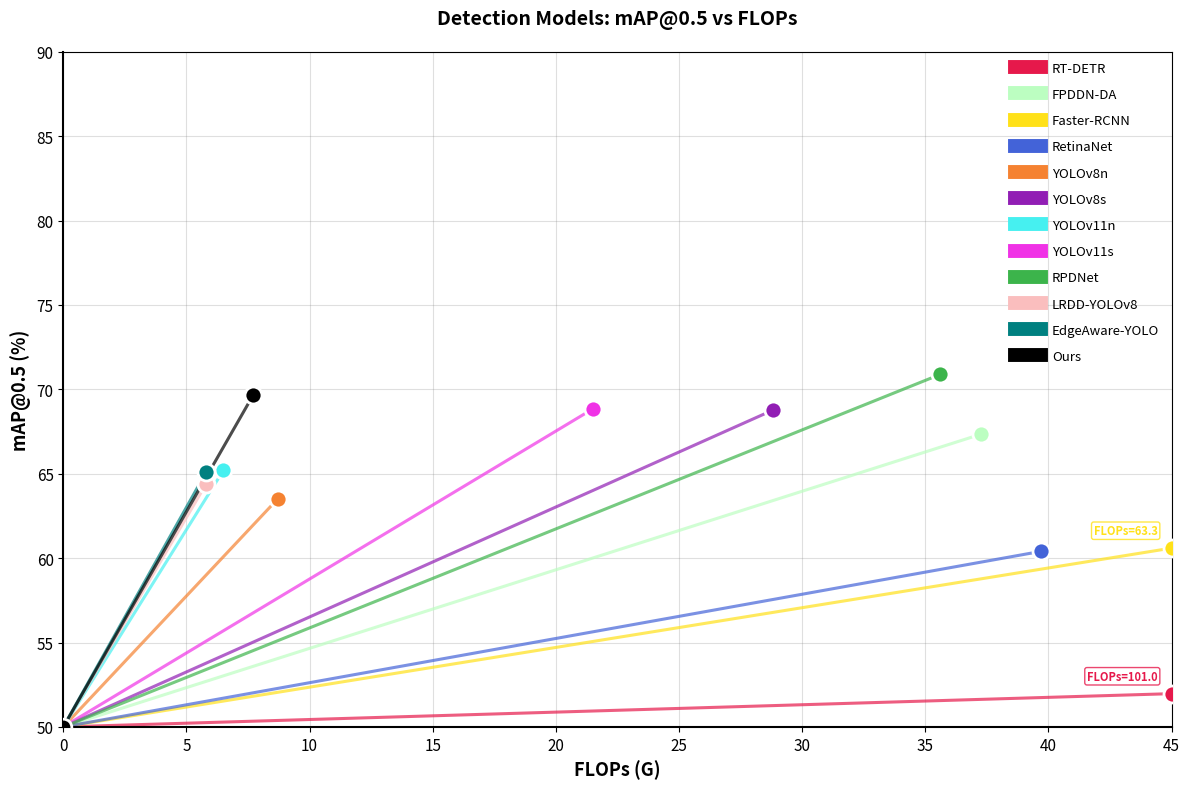
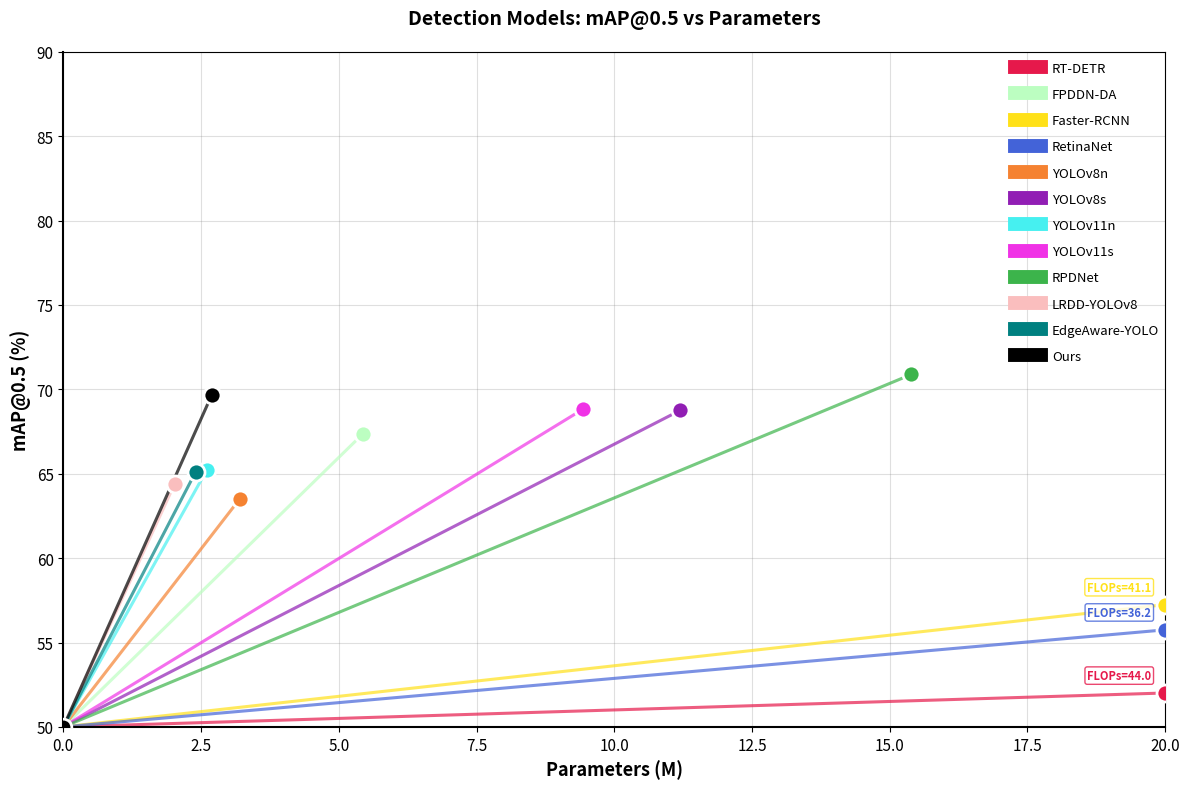

The matplotlib source for these figures, in order:
import matplotlib.pyplot as plt
import numpy as np
import matplotlib.patches as mpatches
from matplotlib.lines import Line2D

# ============= 数据提取 =============
models = [
    "RT-DETR",
    "FPDDN-DA",
    "Faster-RCNN",
    "RetinaNet",
    "YOLOv8n",
    "YOLOv8s",
    "YOLOv11n",
    "YOLOv11s",
    "RPDNet",
    "LRDD-YOLOv8",
    "EdgeAware-YOLO",
    "Ours",
]

map50 = [
    54.42,
    67.34,
    64.9,
    60.4,
    63.5,
    68.76,
    65.2,
    68.84,
    70.88,
    64.4,
    65.1,
    69.64,
]
flops = [101.0, 37.26, 63.3, 39.7, 8.7, 28.8, 6.5, 21.5, 35.6, 5.8, 5.8, 7.7]
parameters = [44.0, 5.43, 41.14, 36.17, 3.2, 11.2, 2.6, 9.44, 15.39, 2.02, 2.4, 2.69]

# 手动设置高区分度颜色
colors = [
    "#E6194B",  # RT-DETR - 红色
    "#BCFEC1",  # FPDDN-DA - 绿色
    "#FFE119",  # Faster-RCNN - 黄色
    "#4363D8",  # RetinaNet - 蓝色
    "#F58231",  # YOLOv8n - 橙色
    "#911EB4",  # YOLOv8s - 紫色
    "#46F0F0",  # YOLOv11n - 青色
    "#F032E6",  # YOLOv11s - 品红
    "#3CB44B",  # RPDNet - 浅绿
    "#FABEBE",  # LRDD-YOLOv8 - 粉色
    "#008080",  # EdgeAware-YOLO - 鸭羽色
    "#000000",  # Ours - 黑色 (为了突出)
]


def plot_artistic_scatter(
    data_x, data_y, x_label, y_label, title, x_min=0, x_max=None, y_min=50, y_max=90
):

    if x_max is None:
        x_max = max(data_x) * 1.1

    fig, ax = plt.subplots(figsize=(12, 8))

    # 设置背景
    ax.set_facecolor("white")
    fig.patch.set_facecolor("white")

    # 绘制网格（更精细）
    ax.grid(True, alpha=0.25, linestyle="-", linewidth=0.8, color="gray")
    ax.set_axisbelow(True)

    # 绘制每个点和连线
    for i, (x, y) in enumerate(zip(data_x, data_y)):
        # 计算显示的点坐标
        if x > x_max:
            # 线性收缩：(display_x - x_min) / (x - x_min) = (x_max - x_min) / (actual_x - x_min)
            # 这里简化为将超出部分等比压缩到边界，点落在 x_max 上
            display_x = x_max
            # y 也需要按照比例收缩以保持连线斜率一致
            ratio = (x_max - x_min) / (x - x_min)
            display_y = y_min + (y - y_min) * ratio
        else:
            display_x = x
            display_y = y

        # 绘制从原点 (x_min, y_min) 到显示点的直线
        ax.plot(
            [x_min, display_x],
            [y_min, display_y],
            color=colors[i],
            alpha=0.7,
            linewidth=2.2,
            zorder=2,
            linestyle="-",
        )

        # 绘制散点
        ax.scatter(
            display_x,
            display_y,
            s=150,
            color=colors[i],
            edgecolors="white",
            linewidth=2,
            alpha=1,
            zorder=3,
        )

        # 如果超出范围，添加真实数值标注
        if x > x_max:
            ax.annotate(
                f"FLOPs={x:.1f}",
                xy=(display_x, display_y),
                xytext=(-10, 10),
                textcoords="offset points",
                fontsize=8,
                fontweight="bold",
                ha="right",
                color=colors[i],
                bbox=dict(
                    boxstyle="round,pad=0.2",
                    facecolor="white",
                    alpha=0.8,
                    edgecolor=colors[i],
                    linewidth=1,
                ),
                zorder=5,
            )

    # 标记原点
    ax.plot(
        x_min,
        y_min,
        "o",
        color="black",
        markersize=12,
        markeredgecolor="white",
        markeredgewidth=2,
        zorder=4,
    )

    # 设置坐标轴
    ax.set_xlabel(x_label, fontsize=13, fontweight="bold")
    ax.set_ylabel(y_label, fontsize=13, fontweight="bold")
    ax.set_title(title, fontsize=14, fontweight="bold", pad=20)

    ax.set_xlim(x_min, x_max)
    ax.set_ylim(y_min, y_max)

    # 美化坐标轴
    ax.spines["top"].set_visible(True)
    ax.spines["right"].set_visible(True)
    ax.spines["left"].set_linewidth(1.5)
    ax.spines["bottom"].set_linewidth(1.5)
    ax.tick_params(labelsize=11)

    return fig, ax


# ============= 创建两个独立图表（仿照美术风格）=============

# 图1: mAP50 vs FLOPs
print("生成图1: mAP50 vs FLOPs (美术风格)")
fig1, ax1 = plot_artistic_scatter(
    flops,
    map50,
    x_label="FLOPs (G)",
    y_label="mAP@0.5 (%)",
    title="Detection Models: mAP@0.5 vs FLOPs",
    x_min=0,
    x_max=45,
    y_min=50,
    y_max=90,
)

# 添加图例（在右上角）
legend_elements_1 = [
    Line2D([0], [0], color=colors[i], linewidth=10, label=models[i])
    for i in range(len(models))
]
fig1.legend(
    handles=legend_elements_1,
    loc="upper right",
    bbox_to_anchor=(0.98, 0.93),
    fontsize=9.5,
    frameon=False,
    fancybox=False,
    shadow=False,
    edgecolor="black",
    labelspacing=1,
)

plt.tight_layout()
plt.savefig(
    "mAP50_vs_FLOPs_artistic.png", dpi=300, bbox_inches="tight", facecolor="white"
)
plt.show()

# 图2: mAP50 vs Parameters
print("生成图2: mAP50 vs Parameters (美术风格)")
fig2, ax2 = plot_artistic_scatter(
    parameters,
    map50,
    x_label="Parameters (M)",
    y_label="mAP@0.5 (%)",
    title="Detection Models: mAP@0.5 vs Parameters",
    x_min=0,
    x_max=20,
    y_min=50,
    y_max=90,
)

# 添加图例（在右上角）
legend_elements_2 = [
    Line2D([0], [0], color=colors[i], linewidth=10, label=models[i])
    for i in range(len(models))
]
fig2.legend(
    handles=legend_elements_1,
    loc="upper right",
    bbox_to_anchor=(0.98, 0.93),
    fontsize=9.5,
    frameon=False,
    fancybox=False,
    shadow=False,
    edgecolor="black",
    labelspacing=1,
)

plt.tight_layout()
plt.savefig(
    "mAP50_vs_Parameters_artistic.png", dpi=300, bbox_inches="tight", facecolor="white"
)
plt.show()

print("\n✓ 两个美术风格的图表已生成")
print("  - mAP50_vs_FLOPs_artistic.png")
print("  - mAP50_vs_Parameters_artistic.png")
print("\n特点:")
print("  ✓ 仿照参考图的美术风格")
print("  ✓ 直线连接到原点 (0, 50)")
print("  ✓ 彩色点和线条设计")
print("  ✓ 白色边框的散点")
print("  ✓ 精细网格背景")
print("  ✓ 右上角图例")
